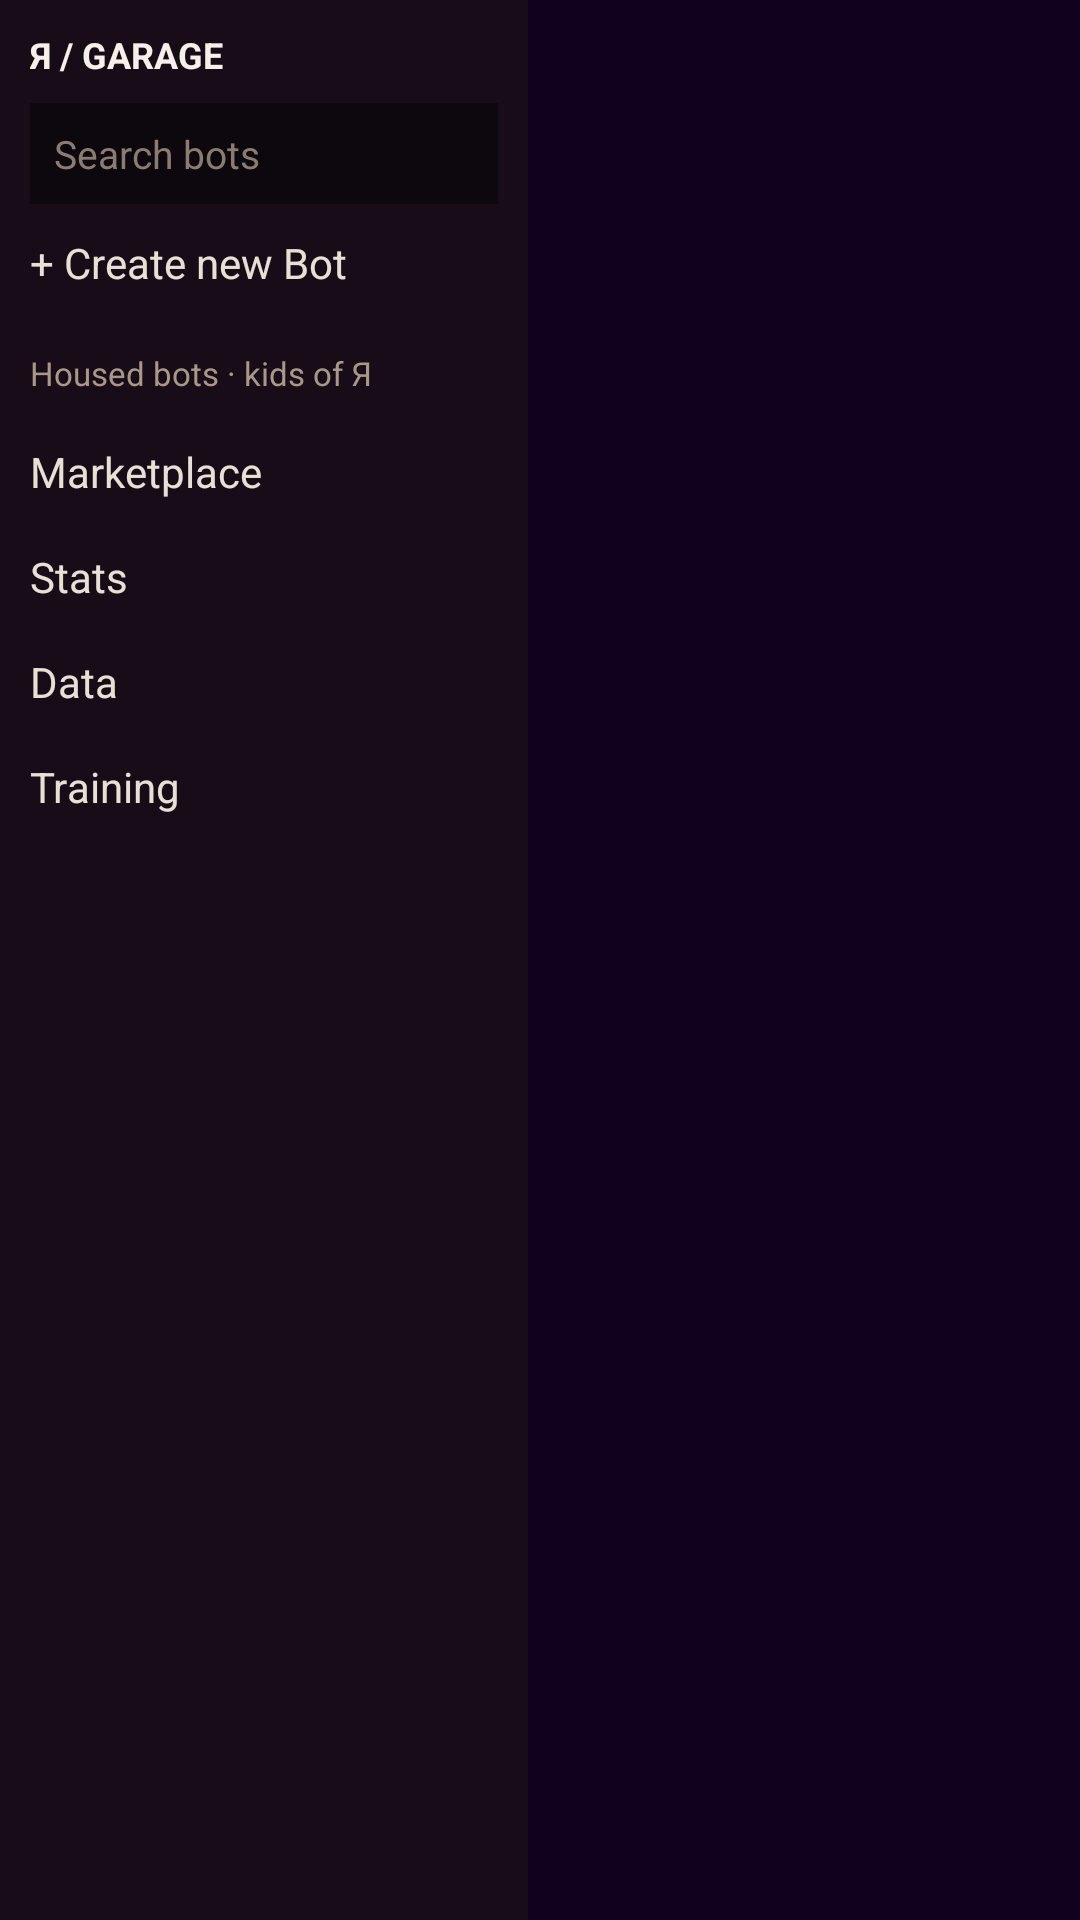

Write the Android layout XML for this screen, with the resource values it uses.
<!-- AndroidManifest.xml: application theme Theme.ABOMEGA -->
<!-- res/layout/garage_workshop_landing.xml -->
<?xml version="1.0" encoding="utf-8"?>
<FrameLayout xmlns:android="http://schemas.android.com/apk/res/android"
    android:id="@+id/garage_root"
    android:layout_width="match_parent"
    android:layout_height="match_parent">

    <ImageView
        android:id="@+id/garage_room"
        android:layout_width="match_parent"
        android:layout_height="match_parent"
        android:src="@drawable/garage_workshop"
        android:scaleType="centerCrop"
        android:contentDescription="Garage workshop room" />

    
    <LinearLayout
        android:id="@+id/garage_shelf"
        android:layout_width="wrap_content"
        android:layout_height="wrap_content"
        android:layout_gravity="center"
        android:layout_marginStart="84dp"
        android:orientation="horizontal"
        android:padding="8dp" />

    
    <ScrollView
        android:id="@+id/garage_sidebar_scroll"
        android:layout_width="176dp"
        android:layout_height="match_parent"
        android:layout_gravity="start"
        android:background="#CC1A0F18"
        android:fillViewport="true"
        android:paddingTop="10dp"
        android:paddingBottom="10dp"
        android:paddingStart="10dp"
        android:paddingEnd="10dp">

        <LinearLayout
            android:id="@+id/garage_sidebar"
            android:layout_width="match_parent"
            android:layout_height="wrap_content"
            android:orientation="vertical">

            <TextView
                android:layout_width="match_parent"
                android:layout_height="wrap_content"
                android:text="Я / GARAGE"
                android:textColor="#F5F0E8"
                android:textStyle="bold"
                android:textSize="12sp"
                android:paddingBottom="8dp" />

            <EditText
                android:id="@+id/garage_search"
                android:layout_width="match_parent"
                android:layout_height="wrap_content"
                android:hint="Search bots"
                android:textColorHint="#8A7C70"
                android:textColor="#F5F0E8"
                android:textSize="13sp"
                android:singleLine="true"
                android:imeOptions="actionSearch"
                android:background="#73000000"
                android:padding="8dp" />

            <TextView
                android:id="@+id/garage_nav_create"
                android:layout_width="match_parent"
                android:layout_height="wrap_content"
                android:text="+ Create new Bot"
                android:textColor="#E8E0D4"
                android:textSize="14sp"
                android:paddingTop="10dp"
                android:paddingBottom="8dp"
                android:clickable="true"
                android:focusable="true" />

            <LinearLayout
                android:id="@+id/garage_create_panel"
                android:layout_width="match_parent"
                android:layout_height="wrap_content"
                android:orientation="vertical"
                android:visibility="gone">
                <EditText
                    android:id="@+id/garage_create_name"
                    android:layout_width="match_parent"
                    android:layout_height="wrap_content"
                    android:hint="Name (as it will speak)"
                    android:textColorHint="#8A7C70"
                    android:textColor="#F5F0E8"
                    android:textSize="13sp"
                    android:singleLine="true"
                    android:imeOptions="actionDone"
                    android:maxLength="60"
                    android:background="#73000000"
                    android:padding="8dp" />
                <LinearLayout
                    android:layout_width="match_parent"
                    android:layout_height="wrap_content"
                    android:orientation="horizontal"
                    android:gravity="center_vertical"
                    android:paddingTop="6dp">
                    <TextView
                        android:id="@+id/garage_create_go"
                        android:layout_width="wrap_content"
                        android:layout_height="wrap_content"
                        android:text="Create"
                        android:textColor="#F5F0E8"
                        android:textStyle="bold"
                        android:textSize="12sp"
                        android:background="#66C97A27"
                        android:paddingStart="12dp"
                        android:paddingEnd="12dp"
                        android:paddingTop="6dp"
                        android:paddingBottom="6dp"
                        android:clickable="true"
                        android:focusable="true" />
                    <TextView
                        android:layout_width="wrap_content"
                        android:layout_height="wrap_content"
                        android:text="no numbers · no duplicates"
                        android:textColor="#8A7C70"
                        android:textSize="9sp"
                        android:paddingStart="6dp" />
                </LinearLayout>
                <TextView
                    android:id="@+id/garage_create_note"
                    android:layout_width="match_parent"
                    android:layout_height="wrap_content"
                    android:textColor="#C8BEB2"
                    android:textSize="10sp"
                    android:paddingTop="4dp"
                    android:visibility="gone" />
            </LinearLayout>

            <TextView
                android:id="@+id/garage_nav_bots"
                android:layout_width="match_parent"
                android:layout_height="wrap_content"
                android:text="Housed bots · kids of Я"
                android:textColor="#A89888"
                android:textSize="11sp"
                android:paddingTop="12dp"
                android:paddingBottom="4dp" />

            
            <LinearLayout
                android:id="@+id/garage_bot_list"
                android:layout_width="match_parent"
                android:layout_height="wrap_content"
                android:orientation="vertical" />

            <TextView
                android:id="@+id/garage_nav_marketplace"
                android:layout_width="match_parent"
                android:layout_height="wrap_content"
                android:text="Marketplace"
                android:textColor="#E8E0D4"
                android:textSize="14sp"
                android:paddingTop="12dp"
                android:paddingBottom="8dp"
                android:clickable="true"
                android:focusable="true" />

            <TextView
                android:id="@+id/garage_nav_stats"
                android:layout_width="match_parent"
                android:layout_height="wrap_content"
                android:text="Stats"
                android:textColor="#E8E0D4"
                android:textSize="14sp"
                android:paddingTop="8dp"
                android:paddingBottom="8dp"
                android:clickable="true"
                android:focusable="true" />

            <TextView
                android:id="@+id/garage_nav_data"
                android:layout_width="match_parent"
                android:layout_height="wrap_content"
                android:text="Data"
                android:textColor="#E8E0D4"
                android:textSize="14sp"
                android:paddingTop="8dp"
                android:paddingBottom="8dp"
                android:clickable="true"
                android:focusable="true" />

            <TextView
                android:id="@+id/garage_nav_training"
                android:layout_width="match_parent"
                android:layout_height="wrap_content"
                android:text="Training"
                android:textColor="#E8E0D4"
                android:textSize="14sp"
                android:paddingTop="8dp"
                android:paddingBottom="8dp"
                android:clickable="true"
                android:focusable="true" />

            <TextView
                android:id="@+id/garage_lane_hint"
                android:layout_width="match_parent"
                android:layout_height="wrap_content"
                android:textColor="#8A7C70"
                android:textSize="10sp"
                android:paddingTop="12dp" />
        </LinearLayout>
    </ScrollView>

    
    <LinearLayout
        android:id="@+id/garage_work_strip"
        android:layout_width="match_parent"
        android:layout_height="wrap_content"
        android:layout_gravity="bottom"
        android:layout_marginStart="184dp"
        android:layout_marginEnd="8dp"
        android:layout_marginBottom="12dp"
        android:background="#B8000000"
        android:orientation="vertical"
        android:padding="10dp"
        android:visibility="gone">
        <TextView
            android:id="@+id/garage_work_title"
            android:layout_width="match_parent"
            android:layout_height="wrap_content"
            android:textColor="#F5F0E8"
            android:textStyle="bold"
            android:textSize="13sp" />
        <TextView
            android:id="@+id/garage_work_hint"
            android:layout_width="match_parent"
            android:layout_height="wrap_content"
            android:textColor="#A8A098"
            android:textSize="10sp"
            android:paddingBottom="6dp" />
        <LinearLayout
            android:layout_width="match_parent"
            android:layout_height="wrap_content"
            android:orientation="horizontal">
            <TextView
                android:id="@+id/garage_work_speak"
                android:layout_width="wrap_content"
                android:layout_height="wrap_content"
                android:text="Speak"
                android:textColor="#F5F0E8"
                android:textStyle="bold"
                android:textSize="12sp"
                android:background="#66C97A27"
                android:paddingStart="12dp"
                android:paddingEnd="12dp"
                android:paddingTop="6dp"
                android:paddingBottom="6dp"
                android:clickable="true"
                android:focusable="true" />
            <TextView
                android:id="@+id/garage_work_clear"
                android:layout_width="wrap_content"
                android:layout_height="wrap_content"
                android:layout_marginStart="8dp"
                android:text="Clear"
                android:textColor="#C8BEB2"
                android:textSize="11sp"
                android:background="#22FFFFFF"
                android:paddingStart="10dp"
                android:paddingEnd="10dp"
                android:paddingTop="6dp"
                android:paddingBottom="6dp"
                android:clickable="true"
                android:focusable="true" />
        </LinearLayout>
    </LinearLayout>
</FrameLayout>
<!-- resources referenced by this layout -->
<resources>
  <style name="Theme.ABOMEGA" parent="Theme.MaterialComponents.DayNight.NoActionBar">
          <item name="colorPrimary">#7B2CBF</item>
          <item name="colorPrimaryVariant">#240046</item>
          <item name="colorOnPrimary">#FFD60A</item>
          <item name="android:statusBarColor">@android:color/transparent</item>
          <item name="android:navigationBarColor">#12001F</item>
          <item name="android:windowBackground">#12001F</item>
          <item name="android:windowDrawsSystemBarBackgrounds">true</item>
          <item name="android:windowLightStatusBar">false</item>
      </style>
</resources>
